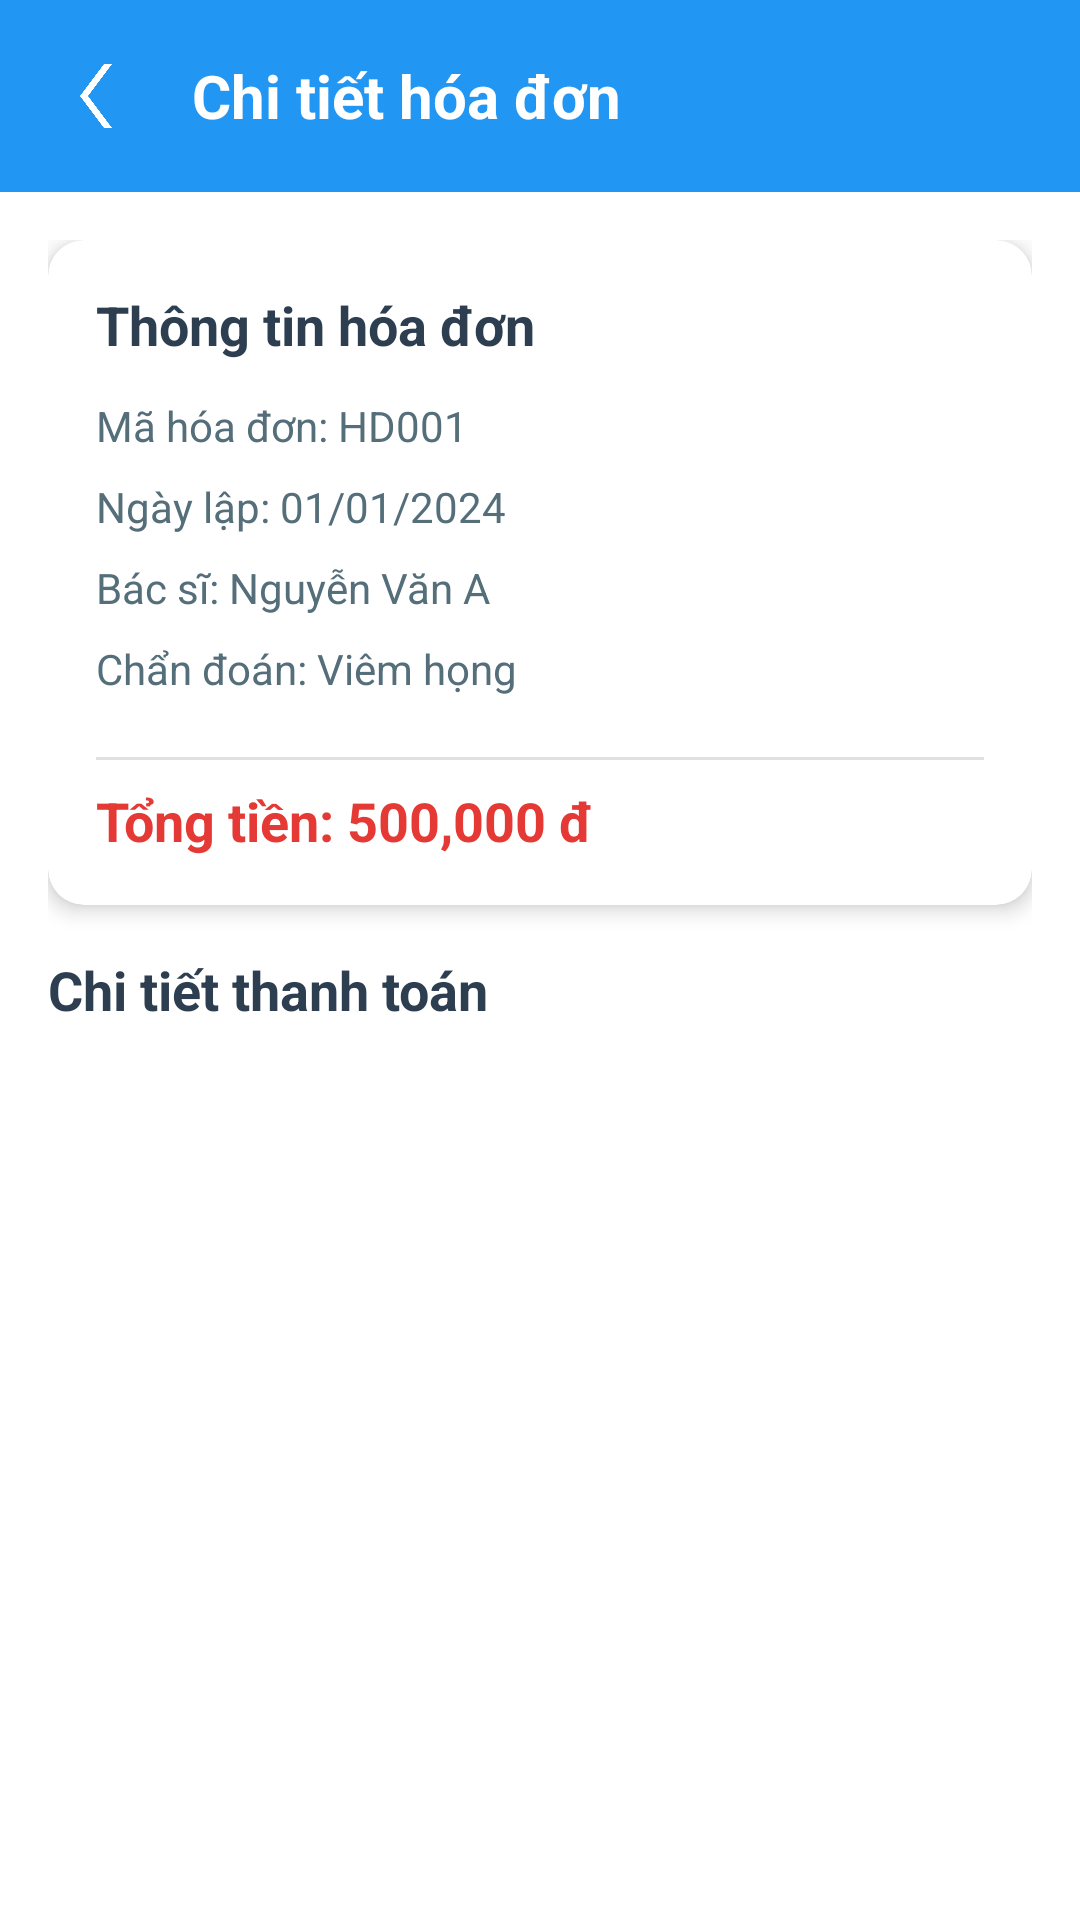

Reconstruct the res/layout file that produces this screen, plus the resources it refers to.
<!-- AndroidManifest.xml: application theme Theme.DoAnNT118 -->
<!-- res/layout/activity_chi_tiet_hoa_don.xml -->
<?xml version="1.0" encoding="utf-8"?>
<androidx.constraintlayout.widget.ConstraintLayout
    xmlns:android="http://schemas.android.com/apk/res/android"
    xmlns:app="http://schemas.android.com/apk/res-auto"
    android:layout_width="match_parent"
    android:layout_height="match_parent"
    android:fitsSystemWindows="true"
    android:background="@color/white">

    
    <LinearLayout
        android:id="@+id/toolbar"
        android:layout_width="match_parent"
        android:layout_height="wrap_content"
        android:background="@color/colorPrimary"
        android:orientation="horizontal"
        android:padding="16dp"
        android:gravity="center_vertical"
        app:layout_constraintTop_toTopOf="parent">

        <ImageView
            android:id="@+id/btnBack"
            android:layout_width="32dp"
            android:layout_height="32dp"
            android:src="@drawable/ic_back"
            android:contentDescription="Quay lại"
            android:clickable="true"
            android:focusable="true"
            app:tint="@color/white" />

        <TextView
            android:layout_width="0dp"
            android:layout_height="wrap_content"
            android:layout_weight="1"
            android:layout_marginStart="16dp"
            android:text="Chi tiết hóa đơn"
            android:textSize="20sp"
            android:textStyle="bold"
            android:textColor="@color/white" />
    </LinearLayout>

    
    <androidx.core.widget.NestedScrollView
        android:layout_width="match_parent"
        android:layout_height="0dp"
        app:layout_constraintTop_toBottomOf="@id/toolbar"
        app:layout_constraintBottom_toBottomOf="parent">

        <LinearLayout
            android:layout_width="match_parent"
            android:layout_height="wrap_content"
            android:orientation="vertical"
            android:padding="16dp">

            
            <androidx.cardview.widget.CardView
                android:layout_width="match_parent"
                android:layout_height="wrap_content"
                app:cardCornerRadius="12dp"
                app:cardElevation="4dp"
                android:layout_marginBottom="16dp">

                <LinearLayout
                    android:layout_width="match_parent"
                    android:layout_height="wrap_content"
                    android:orientation="vertical"
                    android:padding="16dp">

                    <TextView
                        android:layout_width="wrap_content"
                        android:layout_height="wrap_content"
                        android:text="Thông tin hóa đơn"
                        android:textSize="18sp"
                        android:textStyle="bold"
                        android:textColor="#2C3E50"
                        android:layout_marginBottom="12dp" />

                    <TextView
                        android:id="@+id/tvMaHoaDon"
                        android:layout_width="wrap_content"
                        android:layout_height="wrap_content"
                        android:text="Mã hóa đơn: HD001"
                        android:textSize="14sp"
                        android:textColor="#546E7A"
                        android:layout_marginBottom="8dp" />

                    <TextView
                        android:id="@+id/tvNgayLap"
                        android:layout_width="wrap_content"
                        android:layout_height="wrap_content"
                        android:text="Ngày lập: 01/01/2024"
                        android:textSize="14sp"
                        android:textColor="#546E7A"
                        android:layout_marginBottom="8dp" />

                    <TextView
                        android:id="@+id/tvBacSi"
                        android:layout_width="wrap_content"
                        android:layout_height="wrap_content"
                        android:text="Bác sĩ: Nguyễn Văn A"
                        android:textSize="14sp"
                        android:textColor="#546E7A"
                        android:layout_marginBottom="8dp" />

                    <TextView
                        android:id="@+id/tvChanDoan"
                        android:layout_width="wrap_content"
                        android:layout_height="wrap_content"
                        android:text="Chẩn đoán: Viêm họng"
                        android:textSize="14sp"
                        android:textColor="#546E7A"
                        android:layout_marginBottom="12dp" />

                    <View
                        android:layout_width="match_parent"
                        android:layout_height="1dp"
                        android:background="#E0E0E0"
                        android:layout_marginVertical="8dp" />

                    <TextView
                        android:id="@+id/tvTongTien"
                        android:layout_width="wrap_content"
                        android:layout_height="wrap_content"
                        android:text="Tổng tiền: 500,000 đ"
                        android:textSize="18sp"
                        android:textStyle="bold"
                        android:textColor="#E53935" />
                </LinearLayout>
            </androidx.cardview.widget.CardView>

            
            <TextView
                android:layout_width="wrap_content"
                android:layout_height="wrap_content"
                android:text="Chi tiết thanh toán"
                android:textSize="18sp"
                android:textStyle="bold"
                android:textColor="#2C3E50"
                android:layout_marginBottom="12dp" />

            <androidx.recyclerview.widget.RecyclerView
                android:id="@+id/rvChiTiet"
                android:layout_width="match_parent"
                android:layout_height="wrap_content"
                android:nestedScrollingEnabled="false" />

        </LinearLayout>
    </androidx.core.widget.NestedScrollView>

    
    <ProgressBar
        android:id="@+id/progressBar"
        android:layout_width="wrap_content"
        android:layout_height="wrap_content"
        android:visibility="gone"
        app:layout_constraintTop_toTopOf="parent"
        app:layout_constraintBottom_toBottomOf="parent"
        app:layout_constraintStart_toStartOf="parent"
        app:layout_constraintEnd_toEndOf="parent" />

</androidx.constraintlayout.widget.ConstraintLayout>
<!-- resources referenced by this layout -->
<resources>
  <color name="colorPrimary">#2196F3</color>
  <color name="white">#FFFFFFFF</color>
  <!-- drawable ic_back: png bitmap (drawable, 1994 bytes) -->
  <style name="Theme.DoAnNT118" parent="Base.Theme.DoAnNT118" />
  <style name="Base.Theme.DoAnNT118" parent="Theme.Material3.DayNight.NoActionBar">
          
          
      </style>
</resources>
